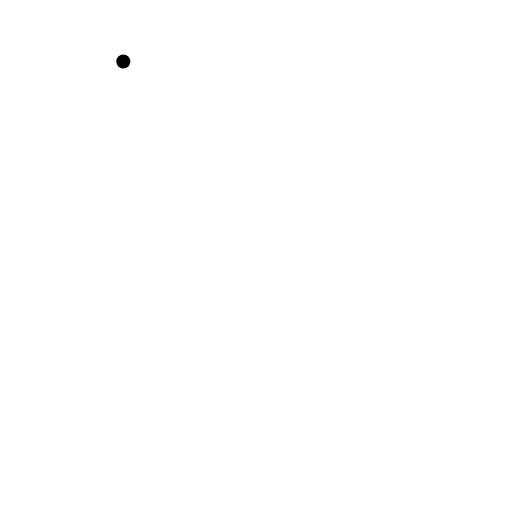
t = 0.00 s
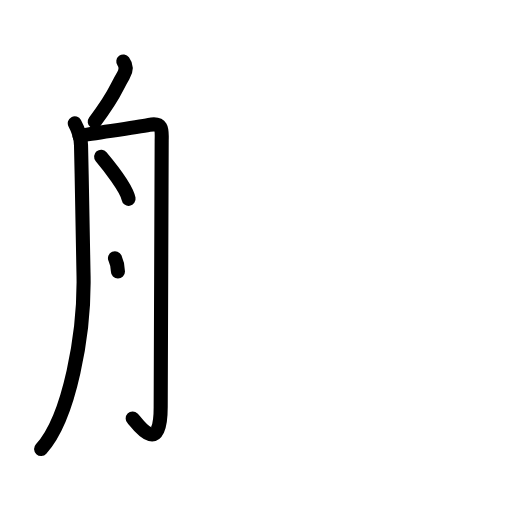
t = 4.38 s
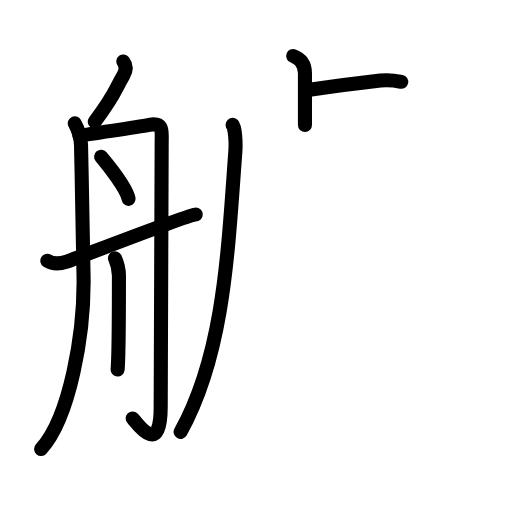
t = 8.88 s
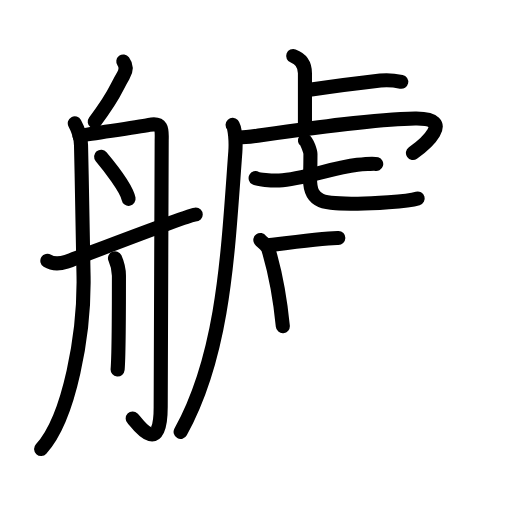
t = 13.17 s
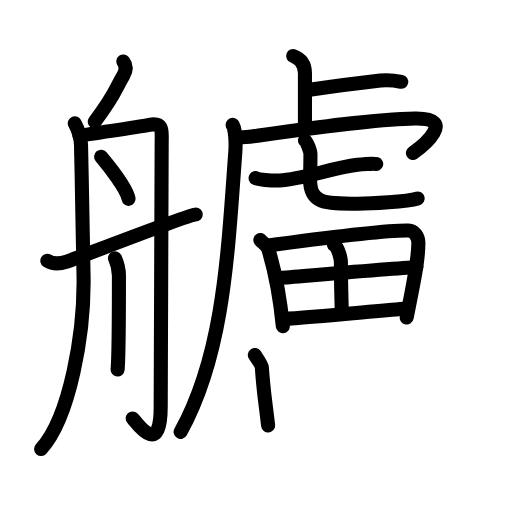
t = 17.50 s
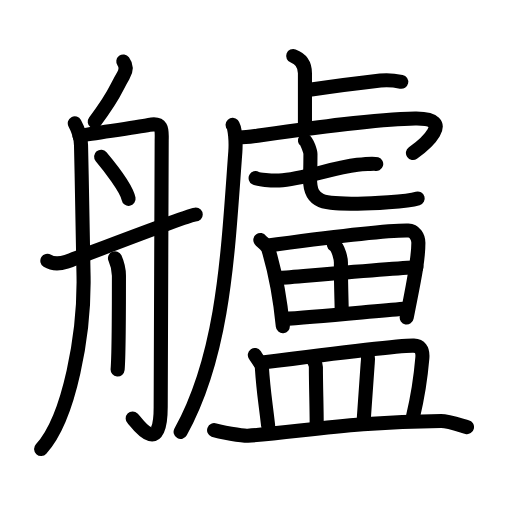
t = 22.00 s

The animated SVG that drew these frames (rendered in a browser with its animation timeline set to each time). Animation: 72 SMIL elements (animate=72); one cycle of 22.00 s.

<?xml version="1.0" encoding="UTF-8"?>
<!--
AniKanjiVG is licensed by CC-BY-SA Paul C. Sommerhoff (https://bitbucket.org/sommerhoff/anikanjivg).
AniKanjiVG uses KanjiVG which is licensed by CC-BY-SA Ulrich Apel (http://kanjivg.tagaini.net).
See also http://creativecommons.org/licenses/by-sa/3.0/
-->
<svg xmlns:kvg='http://kanjivg.tagaini.net' xmlns='http://www.w3.org/2000/svg' width='109' height='109' viewBox='0 0 109 109' style='fill:none;stroke:#000000;stroke-width:3;stroke-linecap:round;stroke-linejoin:round;' id="kvg:kanji_0826b"><g id="kvg:0826b" kvg:element="艫"><g id="kvg:0826b-g1" kvg:element="舟" kvg:position="left" kvg:radical="general"><path id="kvg:0826b-s1" kvg:type="㇒" d="M26.25,13.08c0.5,0.67,0.77,1.72,0,3c-1.75,2.92-1.45,3.67-6.08,9.83"><animate attributeName="d" begin="0.0s" dur="0.5s" from="M26.25,13.08C26.25,13.08,26.25,13.08,26.25,13.08" to="M26.25,13.08c0.5,0.67,0.77,1.72,0,3" />
<animate attributeName="d" begin="0.5s" dur="0.5s" from="M26.25,13.08c0.5,0.67,0.77,1.72,0,3c0,0,0,0,0,0,0" to="M26.25,13.08c0.5,0.67,0.77,1.72,0,3c-1.75,2.92-1.45,3.67-6.08,9.83" />
</path>
<path id="kvg:0826b-s2" kvg:type="㇒" d="M15.92,26.25c0.73,1.33,1.29,3,1.33,4.67c0.25,10.83,0.44,23.97,0.52,26.97c0.36,13.13-3.02,31.12-9.02,37.7"><animate attributeName="d" begin="1.0s" dur="0.3333333333333333s" from="M15.92,26.25C15.92,26.25,15.92,26.25,15.92,26.25" to="M15.92,26.25c0.73,1.33,1.29,3,1.33,4.67" />
<animate attributeName="d" begin="1.3333333333333333s" dur="0.3333333333333333s" from="M15.92,26.25c0.73,1.33,1.29,3,1.33,4.67c0,0,0,0,0,0,0" to="M15.92,26.25c0.73,1.33,1.29,3,1.33,4.67c0.25,10.83,0.44,23.97,0.52,26.97" />
<animate attributeName="d" begin="1.6666666666666665s" dur="0.3333333333333333s" from="M15.92,26.25c0.73,1.33,1.29,3,1.33,4.67c0.25,10.83,0.44,23.97,0.52,26.97c0,0,0,0,0,0,0" to="M15.92,26.25c0.73,1.33,1.29,3,1.33,4.67c0.25,10.83,0.44,23.97,0.52,26.97c0.36,13.13-3.02,31.12-9.02,37.7" />
<animate attributeName="d" begin="0s" dur="1.0s" from="M-100,-100" to="M-100,-100" />
</path>
<path id="kvg:0826b-s3" kvg:type="㇆a" d="M16.92,28.92c3.41-0.62,11.75-1.71,14.83-2.33c3.09-0.62,2.67,1.33,2.67,3.5c0,2.17-0.21,53.46-0.21,56.56c0,11.11-5.31,3.06-5.96,2.44"><animate attributeName="d" begin="2.0s" dur="0.25s" from="M16.92,28.92C16.92,28.92,16.92,28.92,16.92,28.92" to="M16.92,28.92c3.41-0.62,11.75-1.71,14.83-2.33" />
<animate attributeName="d" begin="2.25s" dur="0.25s" from="M16.92,28.92c3.41-0.62,11.75-1.71,14.83-2.33c0,0,0,0,0,0,0" to="M16.92,28.92c3.41-0.62,11.75-1.71,14.83-2.33c3.09-0.62,2.67,1.33,2.67,3.5" />
<animate attributeName="d" begin="2.5s" dur="0.25s" from="M16.92,28.92c3.41-0.62,11.75-1.71,14.83-2.33c3.09-0.62,2.67,1.33,2.67,3.5c0,0,0,0,0,0,0" to="M16.92,28.92c3.41-0.62,11.75-1.71,14.83-2.33c3.09-0.62,2.67,1.33,2.67,3.5c0,2.17-0.21,53.46-0.21,56.56" />
<animate attributeName="d" begin="2.75s" dur="0.25s" from="M16.92,28.92c3.41-0.62,11.75-1.71,14.83-2.33c3.09-0.62,2.67,1.33,2.67,3.5c0,2.17-0.21,53.46-0.21,56.56c0,0,0,0,0,0,0" to="M16.92,28.92c3.41-0.62,11.75-1.71,14.83-2.33c3.09-0.62,2.67,1.33,2.67,3.5c0,2.17-0.21,53.46-0.21,56.56c0,11.11-5.31,3.06-5.96,2.44" />
<animate attributeName="d" begin="0s" dur="2.0s" from="M-100,-100" to="M-100,-100" />
</path>
<path id="kvg:0826b-s4" kvg:type="㇔" d="M21.53,33.36c1.56,1.86,5.45,6.8,5.84,8.97"><animate attributeName="d" begin="3.0s" dur="1.0s" from="M21.53,33.36C21.53,33.36,21.53,33.36,21.53,33.36" to="M21.53,33.36c1.56,1.86,5.45,6.8,5.84,8.97" />
<animate attributeName="d" begin="0s" dur="3.0s" from="M-100,-100" to="M-100,-100" />
</path>
<path id="kvg:0826b-s5" kvg:type="㇑" d="M24.48,54.97c0.7,1.57,0.84,2.51,0.84,3.76c0,1.25,0,16.81-0.28,19.93"><animate attributeName="d" begin="4.0s" dur="0.5s" from="M24.48,54.97C24.48,54.97,24.48,54.97,24.48,54.97" to="M24.48,54.97c0.7,1.57,0.84,2.51,0.84,3.76" />
<animate attributeName="d" begin="4.5s" dur="0.5s" from="M24.48,54.97c0.7,1.57,0.84,2.51,0.84,3.76c0,0,0,0,0,0,0" to="M24.48,54.97c0.7,1.57,0.84,2.51,0.84,3.76c0,1.25,0,16.81-0.28,19.93" />
<animate attributeName="d" begin="0s" dur="4.0s" from="M-100,-100" to="M-100,-100" />
</path>
<path id="kvg:0826b-s6" kvg:type="㇀/㇐" d="M10.08,55.52c1.17,0.73,2.92,0.56,4.06,0.22c1.14-0.35,26.1-10.07,27.53-10.07"><animate attributeName="d" begin="5.0s" dur="0.5s" from="M10.08,55.52C10.08,55.52,10.08,55.52,10.08,55.52" to="M10.08,55.52c1.17,0.73,2.92,0.56,4.06,0.22" />
<animate attributeName="d" begin="5.5s" dur="0.5s" from="M10.08,55.52c1.17,0.73,2.92,0.56,4.06,0.22c0,0,0,0,0,0,0" to="M10.08,55.52c1.17,0.73,2.92,0.56,4.06,0.22c1.14-0.35,26.1-10.07,27.53-10.07" />
<animate attributeName="d" begin="0s" dur="5.0s" from="M-100,-100" to="M-100,-100" />
</path>
</g>
<g id="kvg:0826b-g2" kvg:element="盧" kvg:position="right"><g id="kvg:0826b-g3" kvg:element="虍" kvg:position="tare"><path id="kvg:0826b-s7" kvg:type="㇑a" d="M62.42,11.92c1.58,0.58,2.5,1.83,2.5,3.67c0,5.42,0,6.44,0,11"><animate attributeName="d" begin="6.0s" dur="0.5s" from="M62.42,11.92C62.42,11.92,62.42,11.92,62.42,11.92" to="M62.42,11.92c1.58,0.58,2.5,1.83,2.5,3.67" />
<animate attributeName="d" begin="6.5s" dur="0.5s" from="M62.42,11.92c1.58,0.58,2.5,1.83,2.5,3.67c0,0,0,0,0,0,0" to="M62.42,11.92c1.58,0.58,2.5,1.83,2.5,3.67c0,5.42,0,6.44,0,11" />
<animate attributeName="d" begin="0s" dur="6.0s" from="M-100,-100" to="M-100,-100" />
</path>
<path id="kvg:0826b-s8" kvg:type="㇐b" d="M66.28,19.06c4.27-0.62,10.38-1.43,14.7-1.92c1.43-0.16,3.72,0.12,4.44,0.27"><animate attributeName="d" begin="7.0s" dur="0.5s" from="M66.28,19.06C66.28,19.06,66.28,19.06,66.28,19.06" to="M66.28,19.06c4.27-0.62,10.38-1.43,14.7-1.92" />
<animate attributeName="d" begin="7.5s" dur="0.5s" from="M66.28,19.06c4.27-0.62,10.38-1.43,14.7-1.92c0,0,0,0,0,0,0" to="M66.28,19.06c4.27-0.62,10.38-1.43,14.7-1.92c1.43-0.16,3.72,0.12,4.44,0.27" />
<animate attributeName="d" begin="0s" dur="7.0s" from="M-100,-100" to="M-100,-100" />
</path>
<path id="kvg:0826b-s9" kvg:type="㇒" d="M49.52,26.58c0.52,0.57,0.73,3.7,0.58,5.75c-1.61,21.47-2.38,42.82-11.65,59.62"><animate attributeName="d" begin="8.0s" dur="0.5s" from="M49.52,26.58C49.52,26.58,49.52,26.58,49.52,26.58" to="M49.52,26.58c0.52,0.57,0.73,3.7,0.58,5.75" />
<animate attributeName="d" begin="8.5s" dur="0.5s" from="M49.52,26.58c0.52,0.57,0.73,3.7,0.58,5.75c0,0,0,0,0,0,0" to="M49.52,26.58c0.52,0.57,0.73,3.7,0.58,5.75c-1.61,21.47-2.38,42.82-11.65,59.62" />
<animate attributeName="d" begin="0s" dur="8.0s" from="M-100,-100" to="M-100,-100" />
</path>
<path id="kvg:0826b-s10" kvg:type="㇖a" d="M50.58,29.25c0.85,0.14,3.94-0.3,5.33-0.5c10.58-1.5,24.02-3.4,32.48-3.52c8.91-0.13,1.74,5.79-0.48,7.35"><animate attributeName="d" begin="9.0s" dur="0.3333333333333333s" from="M50.58,29.25C50.58,29.25,50.58,29.25,50.58,29.25" to="M50.58,29.25c0.85,0.14,3.94-0.3,5.33-0.5" />
<animate attributeName="d" begin="9.333333333333334s" dur="0.3333333333333333s" from="M50.58,29.25c0.85,0.14,3.94-0.3,5.33-0.5c0,0,0,0,0,0,0" to="M50.58,29.25c0.85,0.14,3.94-0.3,5.33-0.5c10.58-1.5,24.02-3.4,32.48-3.52" />
<animate attributeName="d" begin="9.666666666666666s" dur="0.3333333333333333s" from="M50.58,29.25c0.85,0.14,3.94-0.3,5.33-0.5c10.58-1.5,24.02-3.4,32.48-3.52c0,0,0,0,0,0,0" to="M50.58,29.25c0.85,0.14,3.94-0.3,5.33-0.5c10.58-1.5,24.02-3.4,32.48-3.52c8.91-0.13,1.74,5.79-0.48,7.35" />
<animate attributeName="d" begin="0s" dur="9.0s" from="M-100,-100" to="M-100,-100" />
</path>
<g id="kvg:0826b-g4" kvg:element="七"><g id="kvg:0826b-g5" kvg:element="一"><path id="kvg:0826b-s11" kvg:type="㇐" d="M54.42,37.92c0.5,0.27,3.33,0.58,5,0.5c5.05-0.25,11.22-2.68,16.67-3.33c0.84-0.1,3.58-0.3,4-0.17"><animate attributeName="d" begin="10.0s" dur="0.3333333333333333s" from="M54.42,37.92C54.42,37.92,54.42,37.92,54.42,37.92" to="M54.42,37.92c0.5,0.27,3.33,0.58,5,0.5" />
<animate attributeName="d" begin="10.333333333333334s" dur="0.3333333333333333s" from="M54.42,37.92c0.5,0.27,3.33,0.58,5,0.5c0,0,0,0,0,0,0" to="M54.42,37.92c0.5,0.27,3.33,0.58,5,0.5c5.05-0.25,11.22-2.68,16.67-3.33" />
<animate attributeName="d" begin="10.666666666666666s" dur="0.3333333333333333s" from="M54.42,37.92c0.5,0.27,3.33,0.58,5,0.5c5.05-0.25,11.22-2.68,16.67-3.33c0,0,0,0,0,0,0" to="M54.42,37.92c0.5,0.27,3.33,0.58,5,0.5c5.05-0.25,11.22-2.68,16.67-3.33c0.84-0.1,3.58-0.3,4-0.17" />
<animate attributeName="d" begin="0s" dur="10.0s" from="M-100,-100" to="M-100,-100" />
</path>
</g>
<path id="kvg:0826b-s12" kvg:type="㇟a" d="M64.92,29.92c0.51,0.35,1.17,2.39,1.17,2.87c0,3.87-0.09,3.6-0.09,5.33c0,5.14,2.84,5.25,10.18,5.25c2.73,0,10.39-0.43,12.74-1.12"><animate attributeName="d" begin="11.0s" dur="0.25s" from="M64.92,29.92C64.92,29.92,64.92,29.92,64.92,29.92" to="M64.92,29.92c0.51,0.35,1.17,2.39,1.17,2.87" />
<animate attributeName="d" begin="11.25s" dur="0.25s" from="M64.92,29.92c0.51,0.35,1.17,2.39,1.17,2.87c0,0,0,0,0,0,0" to="M64.92,29.92c0.51,0.35,1.17,2.39,1.17,2.87c0,3.87-0.09,3.6-0.09,5.33" />
<animate attributeName="d" begin="11.5s" dur="0.25s" from="M64.92,29.92c0.51,0.35,1.17,2.39,1.17,2.87c0,3.87-0.09,3.6-0.09,5.33c0,0,0,0,0,0,0" to="M64.92,29.92c0.51,0.35,1.17,2.39,1.17,2.87c0,3.87-0.09,3.6-0.09,5.33c0,5.14,2.84,5.25,10.18,5.25" />
<animate attributeName="d" begin="11.75s" dur="0.25s" from="M64.92,29.92c0.51,0.35,1.17,2.39,1.17,2.87c0,3.87-0.09,3.6-0.09,5.33c0,5.14,2.84,5.25,10.18,5.25c0,0,0,0,0,0,0" to="M64.92,29.92c0.51,0.35,1.17,2.39,1.17,2.87c0,3.87-0.09,3.6-0.09,5.33c0,5.14,2.84,5.25,10.18,5.25c2.73,0,10.39-0.43,12.74-1.12" />
<animate attributeName="d" begin="0s" dur="11.0s" from="M-100,-100" to="M-100,-100" />
</path>
</g>
</g>
<g id="kvg:0826b-g6" kvg:element="田"><path id="kvg:0826b-s13" kvg:type="㇑" d="M55.42,51.08c0.27,0.39,1.52,1.35,1.67,1.83c1.2,3.97,2.41,9.22,3.12,16.53"><animate attributeName="d" begin="12.0s" dur="0.5s" from="M55.42,51.08C55.42,51.08,55.42,51.08,55.42,51.08" to="M55.42,51.08c0.27,0.39,1.52,1.35,1.67,1.83" />
<animate attributeName="d" begin="12.5s" dur="0.5s" from="M55.42,51.08c0.27,0.39,1.52,1.35,1.67,1.83c0,0,0,0,0,0,0" to="M55.42,51.08c0.27,0.39,1.52,1.35,1.67,1.83c1.2,3.97,2.41,9.22,3.12,16.53" />
<animate attributeName="d" begin="0s" dur="12.0s" from="M-100,-100" to="M-100,-100" />
</path>
<path id="kvg:0826b-s14" kvg:type="㇕a" d="M57.08,52.25c8.88-1.18,24.36-3.31,29.84-3.18c1.34,0.03,2.15,1.36,2.15,2.62c0,3.97-1.06,8.55-2.49,15.9"><animate attributeName="d" begin="13.0s" dur="0.3333333333333333s" from="M57.08,52.25C57.08,52.25,57.08,52.25,57.08,52.25" to="M57.08,52.25c8.88-1.18,24.36-3.31,29.84-3.18" />
<animate attributeName="d" begin="13.333333333333334s" dur="0.3333333333333333s" from="M57.08,52.25c8.88-1.18,24.36-3.31,29.84-3.18c0,0,0,0,0,0,0" to="M57.08,52.25c8.88-1.18,24.36-3.31,29.84-3.18c1.34,0.03,2.15,1.36,2.15,2.62" />
<animate attributeName="d" begin="13.666666666666666s" dur="0.3333333333333333s" from="M57.08,52.25c8.88-1.18,24.36-3.31,29.84-3.18c1.34,0.03,2.15,1.36,2.15,2.62c0,0,0,0,0,0,0" to="M57.08,52.25c8.88-1.18,24.36-3.31,29.84-3.18c1.34,0.03,2.15,1.36,2.15,2.62c0,3.97-1.06,8.55-2.49,15.9" />
<animate attributeName="d" begin="0s" dur="13.0s" from="M-100,-100" to="M-100,-100" />
</path>
<path id="kvg:0826b-s15" kvg:type="㇑a" d="M71.08,52.08c1.07,0.7,1.5,3.22,1.5,3.83c-0.03,4.02,0.17,9.04,0.17,10.5"><animate attributeName="d" begin="14.0s" dur="0.5s" from="M71.08,52.08C71.08,52.08,71.08,52.08,71.08,52.08" to="M71.08,52.08c1.07,0.7,1.5,3.22,1.5,3.83" />
<animate attributeName="d" begin="14.5s" dur="0.5s" from="M71.08,52.08c1.07,0.7,1.5,3.22,1.5,3.83c0,0,0,0,0,0,0" to="M71.08,52.08c1.07,0.7,1.5,3.22,1.5,3.83c-0.03,4.02,0.17,9.04,0.17,10.5" />
<animate attributeName="d" begin="0s" dur="14.0s" from="M-100,-100" to="M-100,-100" />
</path>
<path id="kvg:0826b-s16" kvg:type="㇐a" d="M59.84,59.15c2.49-0.18,26.74-2.24,28.8-2.24"><animate attributeName="d" begin="15.0s" dur="1.0s" from="M59.84,59.15C59.84,59.15,59.84,59.15,59.84,59.15" to="M59.84,59.15c2.49-0.18,26.74-2.24,28.8-2.24" />
<animate attributeName="d" begin="0s" dur="15.0s" from="M-100,-100" to="M-100,-100" />
</path>
<path id="kvg:0826b-s17" kvg:type="㇐a" d="M60.25,67.92c6.33-0.33,17.67-1.5,25.67-2.17"><animate attributeName="d" begin="16.0s" dur="1.0s" from="M60.25,67.92C60.25,67.92,60.25,67.92,60.25,67.92" to="M60.25,67.92c6.33-0.33,17.67-1.5,25.67-2.17" />
<animate attributeName="d" begin="0s" dur="16.0s" from="M-100,-100" to="M-100,-100" />
</path>
</g>
<g id="kvg:0826b-g7" kvg:element="皿"><path id="kvg:0826b-s18" kvg:type="㇑a" d="M54.25,75.58c0.49,0.72,1.46,2.04,1.5,2.67c0.33,5,0.57,5.87,1.33,12.33"><animate attributeName="d" begin="17.0s" dur="0.5s" from="M54.25,75.58C54.25,75.58,54.25,75.58,54.25,75.58" to="M54.25,75.58c0.49,0.72,1.46,2.04,1.5,2.67" />
<animate attributeName="d" begin="17.5s" dur="0.5s" from="M54.25,75.58c0.49,0.72,1.46,2.04,1.5,2.67c0,0,0,0,0,0,0" to="M54.25,75.58c0.49,0.72,1.46,2.04,1.5,2.67c0.33,5,0.57,5.87,1.33,12.33" />
<animate attributeName="d" begin="0s" dur="17.0s" from="M-100,-100" to="M-100,-100" />
</path>
<path id="kvg:0826b-s19" kvg:type="㇕b" d="M55.41,77.24c7.88-1.01,29.81-3.79,32.67-3.66c1.24,0.06,2,0.74,1.83,2.67c-0.38,4.51-0.99,8.28-2,12.5"><animate attributeName="d" begin="18.0s" dur="0.3333333333333333s" from="M55.41,77.24C55.41,77.24,55.41,77.24,55.41,77.24" to="M55.41,77.24c7.88-1.01,29.81-3.79,32.67-3.66" />
<animate attributeName="d" begin="18.333333333333332s" dur="0.3333333333333333s" from="M55.41,77.24c7.88-1.01,29.81-3.79,32.67-3.66c0,0,0,0,0,0,0" to="M55.41,77.24c7.88-1.01,29.81-3.79,32.67-3.66c1.24,0.06,2,0.74,1.83,2.67" />
<animate attributeName="d" begin="18.666666666666668s" dur="0.3333333333333333s" from="M55.41,77.24c7.88-1.01,29.81-3.79,32.67-3.66c1.24,0.06,2,0.74,1.83,2.67c0,0,0,0,0,0,0" to="M55.41,77.24c7.88-1.01,29.81-3.79,32.67-3.66c1.24,0.06,2,0.74,1.83,2.67c-0.38,4.51-0.99,8.28-2,12.5" />
<animate attributeName="d" begin="0s" dur="18.0s" from="M-100,-100" to="M-100,-100" />
</path>
<path id="kvg:0826b-s20" kvg:type="㇑a" d="M66.8,76.72c0.18,0.47,0.45,0.85,0.45,1.43c0,4.17,0.17,8.28,0.17,12.1"><animate attributeName="d" begin="19.0s" dur="0.5s" from="M66.8,76.72C66.8,76.72,66.8,76.72,66.8,76.72" to="M66.8,76.72c0.18,0.47,0.45,0.85,0.45,1.43" />
<animate attributeName="d" begin="19.5s" dur="0.5s" from="M66.8,76.72c0.18,0.47,0.45,0.85,0.45,1.43c0,0,0,0,0,0,0" to="M66.8,76.72c0.18,0.47,0.45,0.85,0.45,1.43c0,4.17,0.17,8.28,0.17,12.1" />
<animate attributeName="d" begin="0s" dur="19.0s" from="M-100,-100" to="M-100,-100" />
</path>
<path id="kvg:0826b-s21" kvg:type="㇑a" d="M78.08,75.08c0.46,0.56,0.22,1.95,0.17,2.67c-0.33,4.67-0.55,8.33-0.83,11.83"><animate attributeName="d" begin="20.0s" dur="0.5s" from="M78.08,75.08C78.08,75.08,78.08,75.08,78.08,75.08" to="M78.08,75.08c0.46,0.56,0.22,1.95,0.17,2.67" />
<animate attributeName="d" begin="20.5s" dur="0.5s" from="M78.08,75.08c0.46,0.56,0.22,1.95,0.17,2.67c0,0,0,0,0,0,0" to="M78.08,75.08c0.46,0.56,0.22,1.95,0.17,2.67c-0.33,4.67-0.55,8.33-0.83,11.83" />
<animate attributeName="d" begin="0s" dur="20.0s" from="M-100,-100" to="M-100,-100" />
</path>
<path id="kvg:0826b-s22" kvg:type="㇐" d="M45.58,91.58c0.97,0.37,6.2,1.23,7.17,1.17c10.07-0.62,22.58-3.03,41.13-3.13c1.61-0.01,4.73,1.11,5.54,1.3"><animate attributeName="d" begin="21.0s" dur="0.3333333333333333s" from="M45.58,91.58C45.58,91.58,45.58,91.58,45.58,91.58" to="M45.58,91.58c0.97,0.37,6.2,1.23,7.17,1.17" />
<animate attributeName="d" begin="21.333333333333332s" dur="0.3333333333333333s" from="M45.58,91.58c0.97,0.37,6.2,1.23,7.17,1.17c0,0,0,0,0,0,0" to="M45.58,91.58c0.97,0.37,6.2,1.23,7.17,1.17c10.07-0.62,22.58-3.03,41.13-3.13" />
<animate attributeName="d" begin="21.666666666666668s" dur="0.3333333333333333s" from="M45.58,91.58c0.97,0.37,6.2,1.23,7.17,1.17c10.07-0.62,22.58-3.03,41.13-3.13c0,0,0,0,0,0,0" to="M45.58,91.58c0.97,0.37,6.2,1.23,7.17,1.17c10.07-0.62,22.58-3.03,41.13-3.13c1.61-0.01,4.73,1.11,5.54,1.3" />
<animate attributeName="d" begin="0s" dur="21.0s" from="M-100,-100" to="M-100,-100" />
</path>
</g>
</g>
</g>
</svg>
